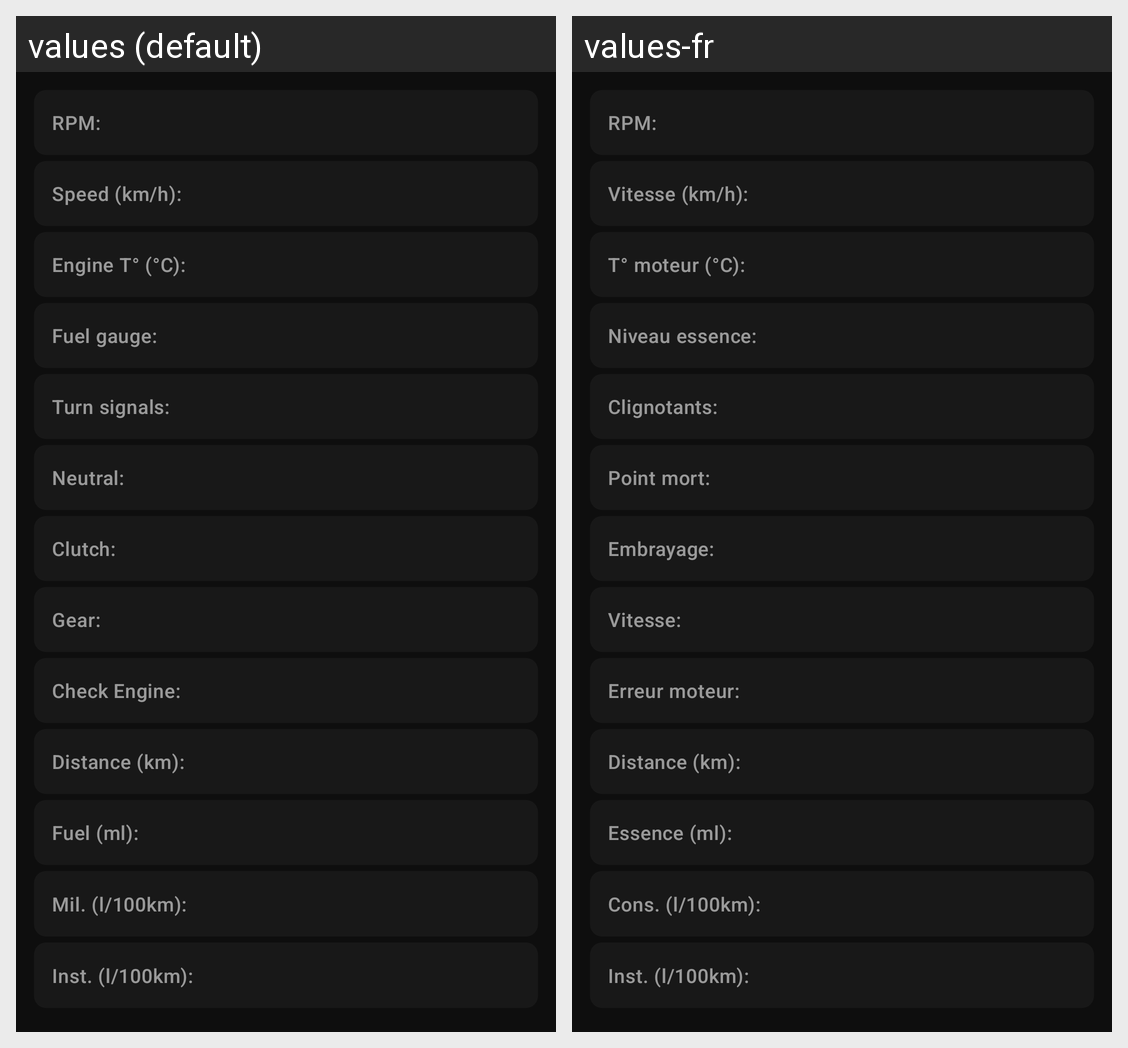

The Android screen above is rendered under two locales of the same app. Produce the string resources it draws, with the default and per-locale values.
Android screen res/layout/portrait_text.xml rendered under 2 locales, left to right: values (default), values-fr. Device: Nexus 5 (rendered at 1080×1920; each locale shown at half size, 540×960, under a caption strip naming it); theme Theme.HarleyDroid.
Strings drawn on this screen, with the default value and each locale's value (text and hints the layout hard-codes, and strings that could not be matched under every locale, appear in the picture but are not listed):

rpm_label
  values: RPM:
  values-fr: RPM:

speed_metric_label
  values: Speed (km/h):
  values-fr: Vitesse (km/h):

enginetemp_metric_label
  values: Engine T° (°C):
  values-fr: T° moteur (°C):

fuelgauge_label
  values: Fuel gauge:
  values-fr: Niveau essence:

turnsignals_label
  values: Turn signals:
  values-fr: Clignotants:

neutral_label
  values: Neutral:
  values-fr: Point mort:

clutch_label
  values: Clutch:
  values-fr: Embrayage:

gear_label
  values: Gear:
  values-fr: Vitesse:

checkengine_label
  values: Check Engine:
  values-fr: Erreur moteur:

odometer_metric_label
  values: Distance (km):
  values-fr: Distance (km):

fuel_metric_label
  values: Fuel (ml):
  values-fr: Essence (ml):

fuelavg_metric_label
  values: Mil. (l/100km):
  values-fr: Cons. (l/100km):

fuelinst_metric_label
  values: Inst. (l/100km):
  values-fr: Inst. (l/100km):
